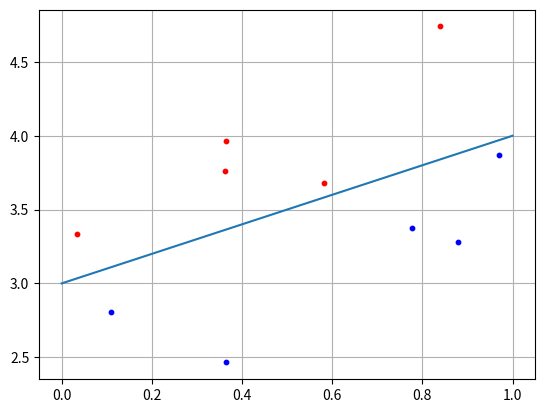

Write Python code to recreate this figure.
import numpy as np
import matplotlib.pyplot as plt

# source venv/bin/activate

N = 5
b = 3

x1 = np.random.random(N)
x2 = x1 + [np.random.randint(10) / 10 for _ in range(N)] + b
C1 = [x1, x2]

x1 = np.random.random(N)
x2 = x1 - [np.random.randint(10) / 10 for _ in range(N)] - 0.1 + b
C2 = [x1, x2]

f = [0 + b, 1 + b]

w2 = 0.5
w3 = -b * w2
w = np.array([-w2, w2, w3])
w = np.array([-0.3, 0.3])
for i in range(N):
    x = np.array([C2[0][i], C2[1][i]])
    y = np.dot(x, w)
    if y >= 0:
        print("Class C1")
    else:
        print("Class C2")

plt.scatter(C1[0][:], C1[1][:], s=10, c="red")
plt.scatter(C2[0][:], C2[1][:], s=10, c="blue")
plt.plot(f)
plt.grid(True)
plt.savefig("neiro1.png")
